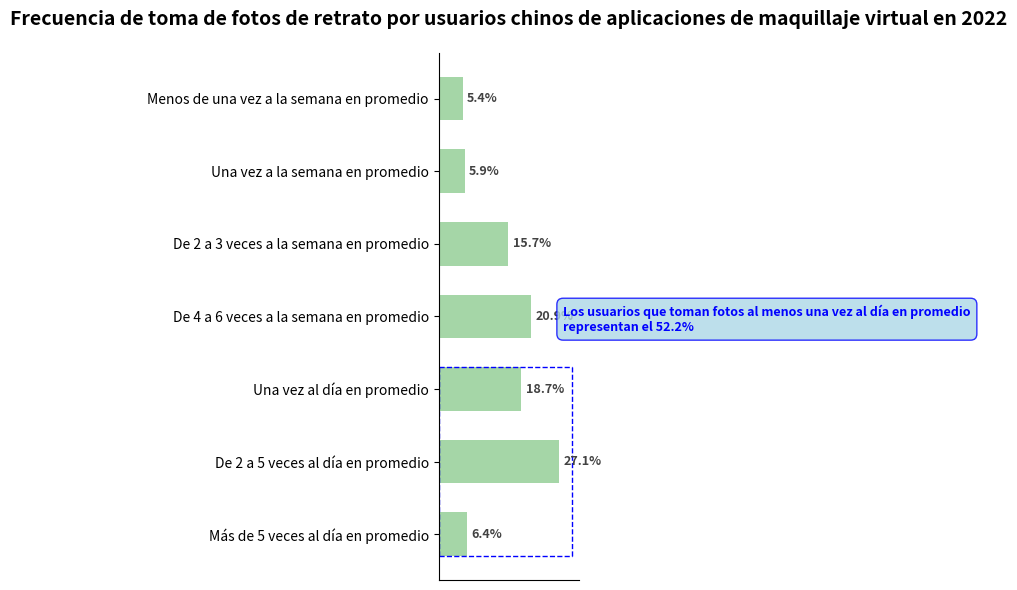

Write the Python code that produced this figure.
import matplotlib.pyplot as plt
import numpy as np

# -------------------- Definición de datos --------------------
# Categorías de frecuencia de toma de fotos
etiquetas = [
    "Más de 5 veces al día en promedio", "De 2 a 5 veces al día en promedio", "Una vez al día en promedio",
    "De 4 a 6 veces a la semana en promedio", "De 2 a 3 veces a la semana en promedio", "Una vez a la semana en promedio",
    "Menos de una vez a la semana en promedio"
]
# Datos de porcentaje
porcentajes = [6.4, 27.1, 18.7, 20.9, 15.7, 5.9, 5.4]

# Índices de grupo (Los primeros tres elementos son "Toman fotos al menos una vez al día en promedio")
indices_grupo = [0, 1, 2]  # Índices de los primeros tres elementos

# Configuración de colores (Similar al esquema de color verde de la imagen original)
colores_barras = ["#a5d6a7"] * len(etiquetas)

# Texto de anotación (Caja azul en la esquina superior derecha)
texto_anotacion = "Los usuarios que toman fotos al menos una vez al día en promedio\nrepresentan el 52.2%"
caja_anotacion = {
    "boxstyle": "round,pad=0.5",
    "facecolor": "lightblue",
    "edgecolor": "blue",
    "alpha": 0.8
}

# -------------------- Crear un lienzo --------------------
fig, ax = plt.subplots(figsize=(8, 6))

# -------------------- Dibujar un gráfico de barras horizontales --------------------
y = np.arange(len(etiquetas))

barras = ax.barh(
    y, 
    porcentajes, 
    color=colores_barras, 
    height=0.6
)

# -------------------- Agregar anotaciones de datos --------------------
for barra in barras:
    ancho = barra.get_width()
    ax.text(
        ancho + 1, 
        barra.get_y() + barra.get_height() / 2,
        f"{ancho}%",
        va="center", 
        fontsize=9, 
        color="#424242",
        fontweight="bold"
    )

# -------------------- Dibujar una caja discontinua para el grupo --------------------
# Encontrar las coordenadas y mínimas y máximas del grupo
min_y = min([y[i] for i in indices_grupo]) - 0.3
max_y = max([y[i] for i in indices_grupo]) + 0.3
max_ancho = max([porcentajes[i] for i in indices_grupo]) + 3  # Ancho de la caja discontinua

# Dibujar la caja discontinua
ax.plot([0, max_ancho], [min_y, min_y], color="blue", linestyle="--", linewidth=1)
ax.plot([0, max_ancho], [max_y, max_y], color="blue", linestyle="--", linewidth=1)
ax.plot([max_ancho, max_ancho], [min_y, max_y], color="blue", linestyle="--", linewidth=1)
ax.plot([0, 0], [min_y, max_y], color="blue", linestyle="--", linewidth=1)

# -------------------- Agregar una anotación en la esquina superior derecha --------------------
ax.text(
    max_ancho - 2,  # Posición horizontal
    max_y + 0.5,    # Posición vertical (Por encima de la caja discontinua)
    texto_anotacion,
    fontsize=9,
    color="blue",
    fontweight="bold",
    bbox=caja_anotacion
)

# -------------------- Emprolijar el gráfico --------------------
# Establecer etiquetas del eje y
ax.set_yticks(y)
ax.set_yticklabels(etiquetas, fontsize=10)

# Ocultar las marcas del eje x
ax.set_xticks([])

# Ocultar los bordes superior y derecho
ax.spines["top"].set_visible(False)
ax.spines["right"].set_visible(False)

# Agregar un título
ax.set_title(
    "Frecuencia de toma de fotos de retrato por usuarios chinos de aplicaciones de maquillaje virtual en 2022",
    fontsize=14,
    fontweight="bold",
    pad=20
)

# Ajustar el diseño
plt.tight_layout()

plt.show()
